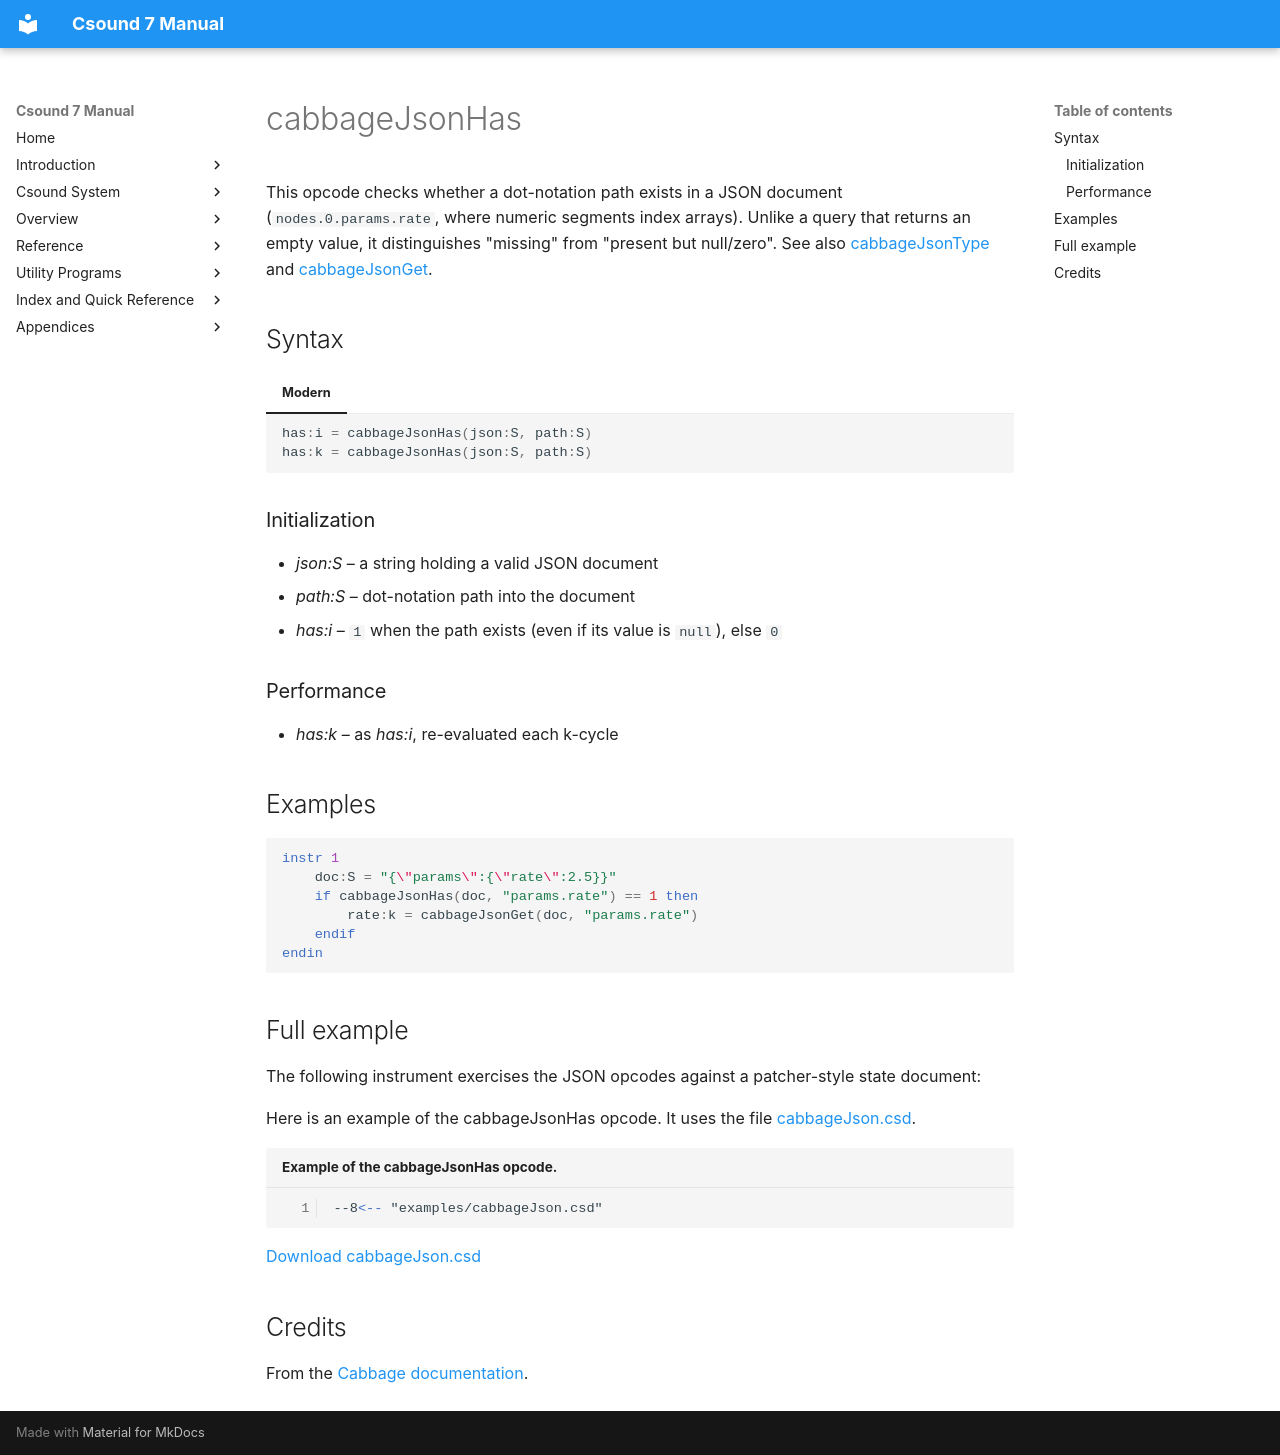

repository: PasqualeMainolfi/csound_manual · page: opcodes/cabbageJsonHas/index.html · generator: mkdocs

<!--
id:cabbageJsonHas
category:Cabbage:JSON
-->
# cabbageJsonHas
This opcode checks whether a dot-notation path exists in a JSON document (`nodes.0.params.rate`, where numeric segments index arrays). Unlike a query that returns an empty value, it distinguishes "missing" from "present but null/zero". See also [cabbageJsonType](../opcodes/cabbageJsonType.md) and [cabbageJsonGet](../opcodes/cabbageJsonGet.md).

## Syntax

=== "Modern"
    ``` csound-orc
    has:i = cabbageJsonHas(json:S, path:S)
    has:k = cabbageJsonHas(json:S, path:S)
    ```

### Initialization

* *json:S* – a string holding a valid JSON document
* *path:S* – dot-notation path into the document
* *has:i* – `1` when the path exists (even if its value is `null`), else `0`

### Performance

* *has:k* – as *has:i*, re-evaluated each k-cycle

## Examples

``` csound-orc
instr 1
    doc:S = "{\"params\":{\"rate\":2.5}}"
    if cabbageJsonHas(doc, "params.rate") == 1 then
        rate:k = cabbageJsonGet(doc, "params.rate")
    endif
endin
```

## Full example

The following instrument exercises the JSON opcodes against a patcher-style state document:

Here is an example of the cabbageJsonHas opcode. It uses the file [cabbageJson.csd](../examples/cabbageJson.csd).

``` csound-csd title="Example of the cabbageJsonHas opcode." linenums="1"
--8<-- "examples/cabbageJson.csd"
```

[Download cabbageJson.csd](https://cabbageaudio.com/examples/cabbageJson.csd)

## Credits

From the [Cabbage documentation](https://cabbageaudio.com/docs/opcodes/cabbagejsonhas/).
